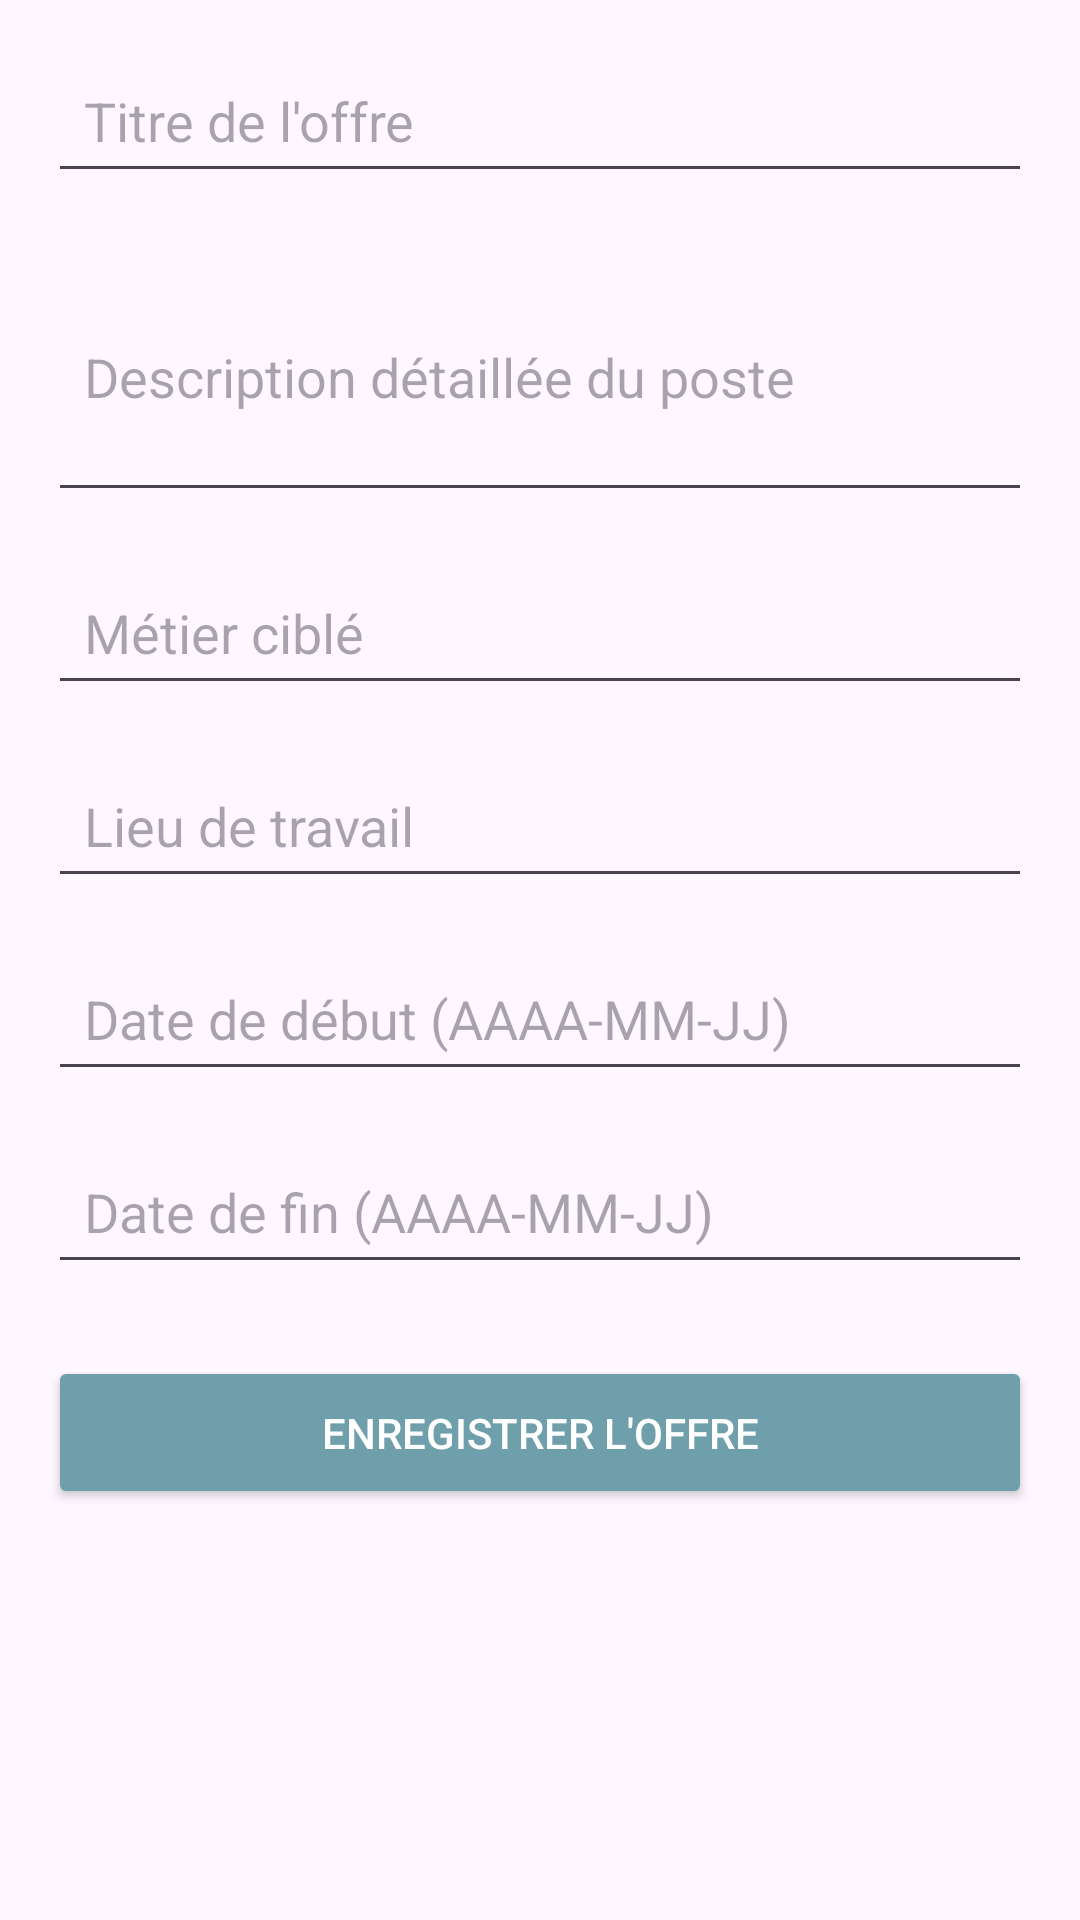

Produce the Android XML layout that renders to this screen, including the resource entries it uses.
<!-- AndroidManifest.xml: application theme Theme.ADMDInterim -->
<!-- res/layout/activity_creation_offre.xml -->
<LinearLayout xmlns:android="http://schemas.android.com/apk/res/android"
    android:layout_width="match_parent"
    android:layout_height="match_parent"
    android:orientation="vertical"
    android:padding="16dp">

    <EditText
        android:id="@+id/editTextTitre"
        android:layout_width="match_parent"
        android:layout_height="wrap_content"
        android:hint="Titre de l'offre"
        android:inputType="text"
        android:padding="12dp"
        android:layout_marginBottom="16dp" />

    <EditText
        android:id="@+id/editTextDescription"
        android:layout_width="match_parent"
        android:layout_height="wrap_content"
        android:hint="Description détaillée du poste"
        android:inputType="textMultiLine"
        android:minLines="3"
        android:padding="12dp"
        android:layout_marginBottom="16dp" />

    <EditText
        android:id="@+id/editTextMetier"
        android:layout_width="match_parent"
        android:layout_height="wrap_content"
        android:hint="Métier ciblé"
        android:inputType="text"
        android:padding="12dp"
        android:layout_marginBottom="16dp" />

    <EditText
        android:id="@+id/editTextLieu"
        android:layout_width="match_parent"
        android:layout_height="wrap_content"
        android:hint="Lieu de travail"
        android:inputType="text"
        android:padding="12dp"
        android:layout_marginBottom="16dp" />

    <EditText
        android:id="@+id/editTextDateDebut"
        android:layout_width="match_parent"
        android:layout_height="wrap_content"
        android:hint="Date de début (AAAA-MM-JJ)"
        android:inputType="text"
        android:padding="12dp"
        android:layout_marginBottom="16dp" />

    <EditText
        android:id="@+id/editTextDateFin"
        android:layout_width="match_parent"
        android:layout_height="wrap_content"
        android:hint="Date de fin (AAAA-MM-JJ)"
        android:inputType="text"
        android:padding="12dp"
        android:layout_marginBottom="24dp" />

    <Button
        android:id="@+id/buttonEnregistrerOffre"
        android:layout_width="match_parent"
        android:layout_height="wrap_content"
        android:text="Enregistrer l'offre"
        android:textColor="@android:color/white"
        android:backgroundTint="@color/lightblue"
        android:padding="16dp" />

</LinearLayout>
<!-- resources referenced by this layout -->
<resources>
  <color name="lightblue">#6F9FAA</color>
  <style name="Theme.ADMDInterim" parent="Base.Theme.ADMDInterim" />
  <style name="Base.Theme.ADMDInterim" parent="Theme.Material3.DayNight.NoActionBar">
          
          
      </style>
</resources>
